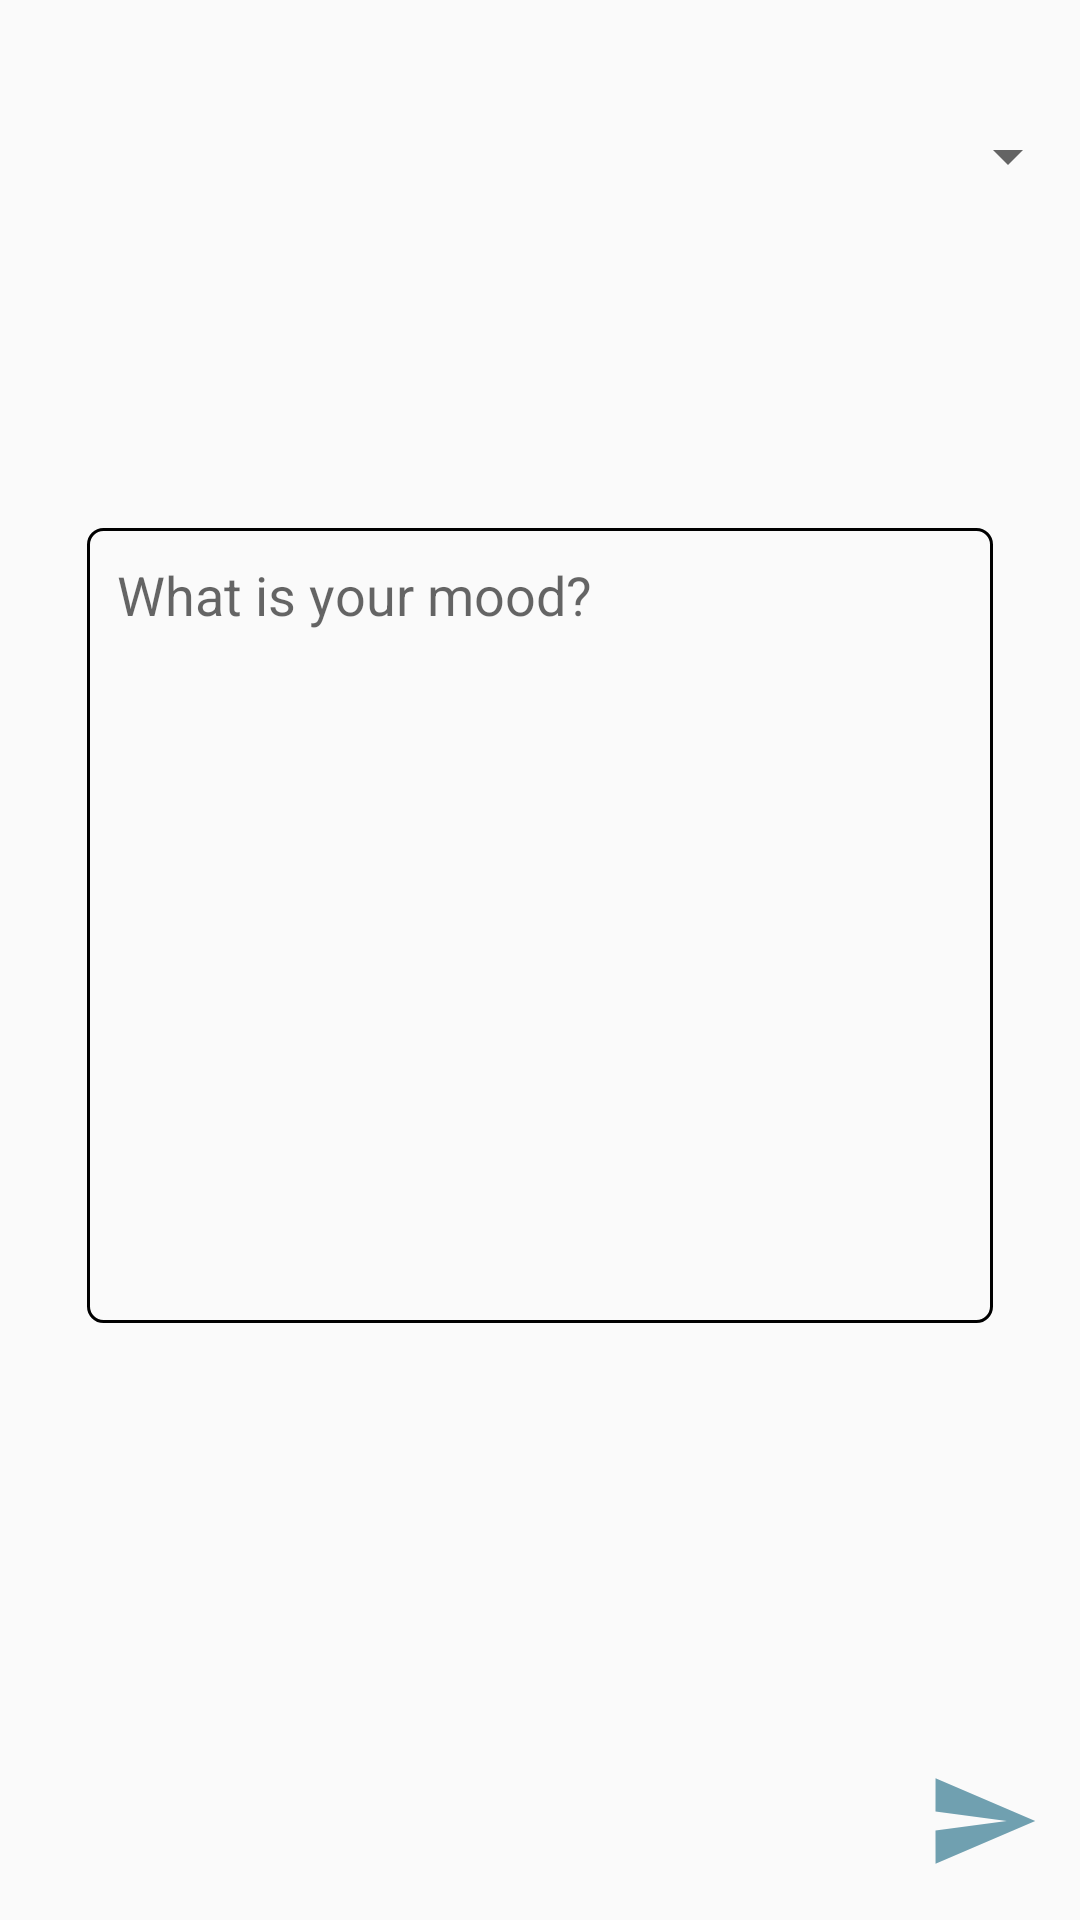

Reconstruct the res/layout file that produces this screen, plus the resources it refers to.
<!-- AndroidManifest.xml: application theme Theme.AppCompat.Light.NoActionBar -->
<!-- res/layout/activity_log.xml -->
<RelativeLayout xmlns:android="http://schemas.android.com/apk/res/android"
    xmlns:app="http://schemas.android.com/apk/res-auto"
    android:layout_width="match_parent"
    android:layout_height="match_parent">

    <Spinner
        android:id="@+id/moodspinner"
        android:layout_width="match_parent"
        android:layout_height="wrap_content"
        android:layout_marginTop="40dp" />

    <EditText
        android:id="@+id/logText"
        android:layout_width="302dp"
        android:layout_height="265dp"
        android:layout_alignParentTop="true"
        android:layout_centerHorizontal="true"
        android:layout_marginTop="176dp"
        android:gravity="top|left"
        android:padding="10dp"
        android:inputType="textMultiLine"
        android:lines="8"
        android:maxLines="10"
        android:minLines="6"
        android:hint="What is your mood?"
        android:background="@drawable/edittext_bg"
        android:scrollbars="vertical" />

    <ImageView
        android:id="@+id/submitLog"
        android:layout_width="45dp"
        android:layout_height="38dp"
        android:layout_alignParentEnd="true"
        android:layout_alignParentBottom="true"
        android:layout_marginEnd="10dp"
        android:layout_marginBottom="14dp"
        app:srcCompat="@drawable/ic_send_black_24dp" />


</RelativeLayout>
<!-- resources referenced by this layout -->
<resources>
  <!-- drawable edittext_bg (drawable) -->
  <?xml version="1.0" encoding="utf-8"?>
  <selector xmlns:android="http://schemas.android.com/apk/res/android">
      <item>
          <shape android:shape="rectangle">
              <solid android:color="@android:color/transparent"/>
              <stroke android:width="1dp" android:color="#000000"/>
              <corners android:radius="5dp"/>
          </shape>
      </item>
  </selector>
  <!-- drawable ic_send_black_24dp (drawable) -->
  <vector android:alpha="0.87" android:height="24dp"
      android:tint="#5A91A4" android:viewportHeight="24.0"
      android:viewportWidth="24.0" android:width="24dp" xmlns:android="http://schemas.android.com/apk/res/android">
      <path android:fillColor="#FF000000" android:pathData="M2.01,21L23,12 2.01,3 2,10l15,2 -15,2z"/>
  </vector>
</resources>
